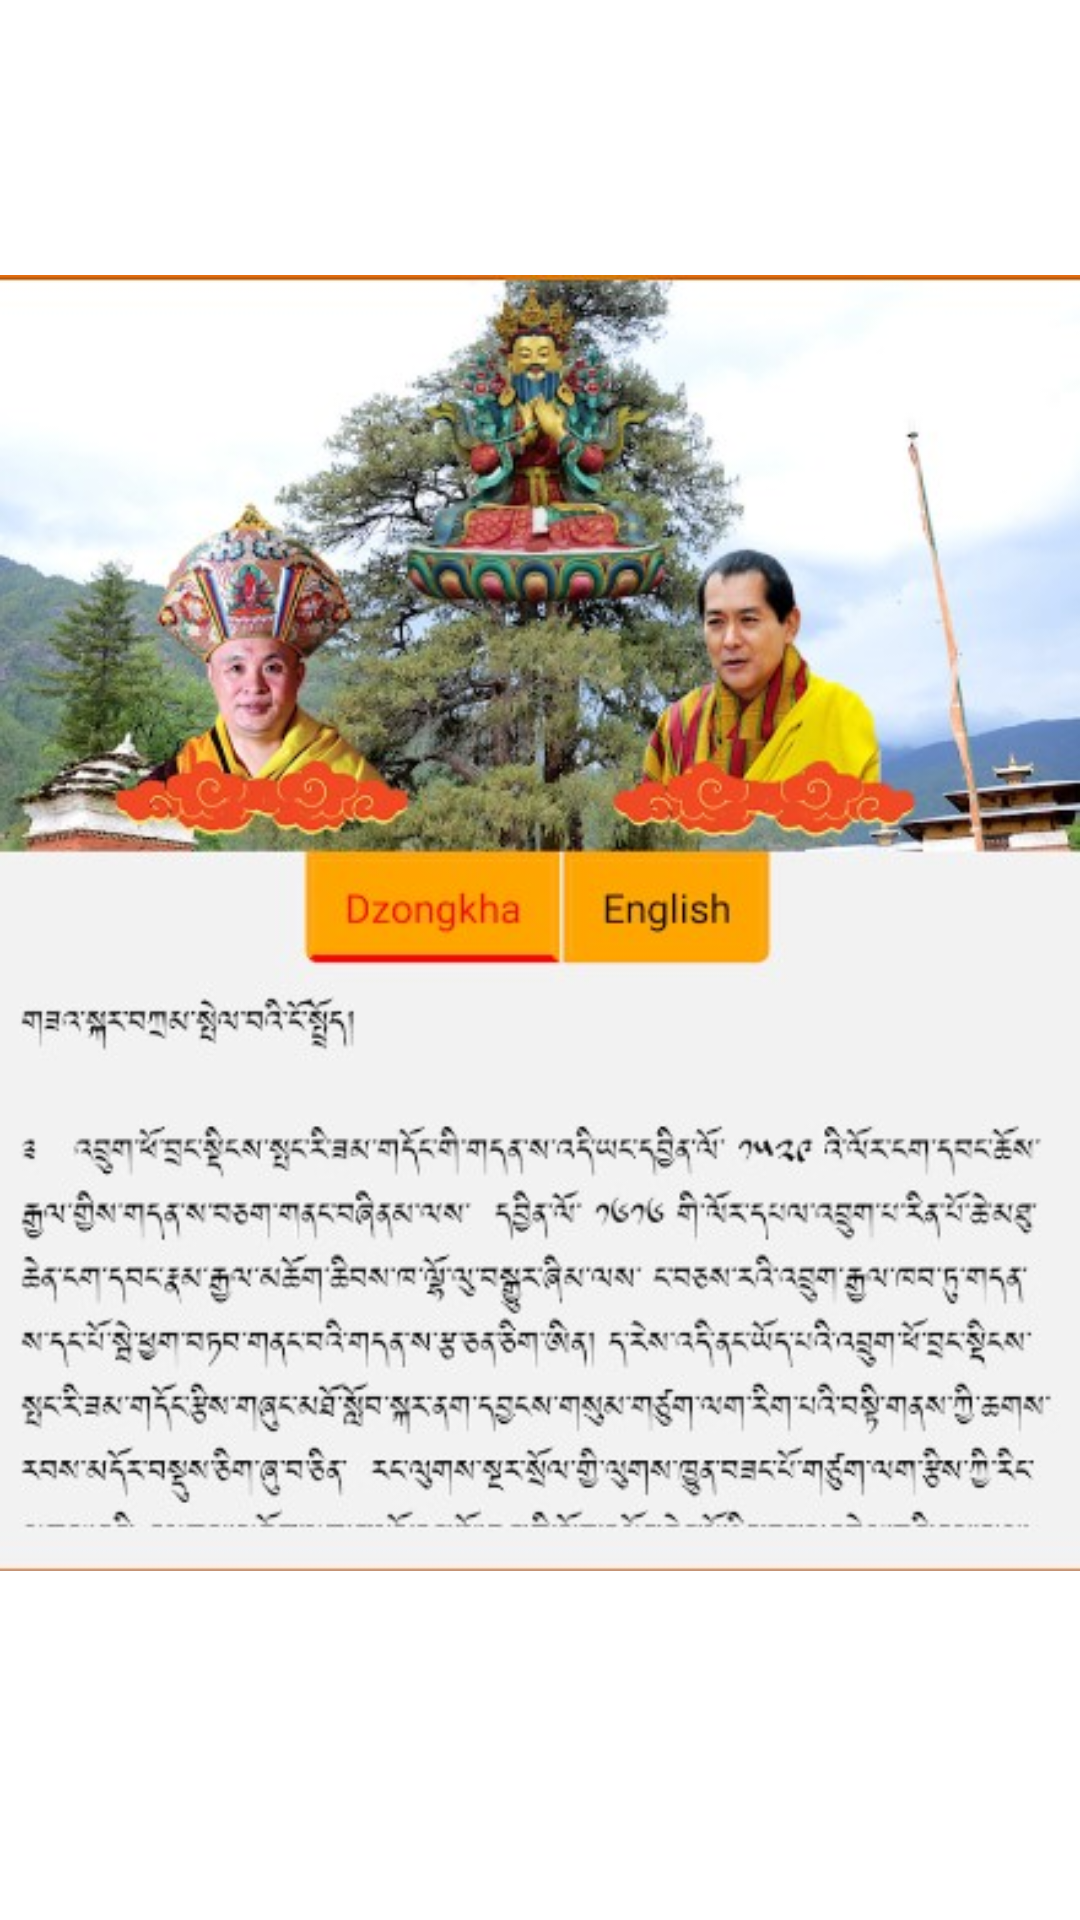

Android layout source for this screen:
<!-- AndroidManifest.xml: application theme Theme.DrukZakarApp -->
<!-- res/layout/fragment_about__us.xml -->
<?xml version="1.0" encoding="utf-8"?>
<FrameLayout xmlns:android="http://schemas.android.com/apk/res/android"
    xmlns:app="http://schemas.android.com/apk/res-auto"
    xmlns:tools="http://schemas.android.com/tools"
    android:layout_width="match_parent"
    android:layout_height="match_parent"
    tools:context=".Tab2_Fragments.About_Us">

    


    <ImageView
        android:id="@+id/imageView8"
        android:layout_width="wrap_content"
        android:layout_height="match_parent"
        android:layout_marginTop="-25dp"
        android:src="@drawable/about_us" />
</FrameLayout>
<!-- resources referenced by this layout -->
<resources>
  <!-- drawable about_us: jpg bitmap (drawable, 82497 bytes) -->
  <style name="Theme.DrukZakarApp" parent="Theme.MaterialComponents.DayNight.DarkActionBar">
          
          <item name="colorPrimary">@color/purple_500</item>
          <item name="colorPrimaryVariant">@color/purple_700</item>
          <item name="colorOnPrimary">@color/white</item>
          
          <item name="colorSecondary">@color/teal_200</item>
          <item name="colorSecondaryVariant">@color/teal_700</item>
          <item name="colorOnSecondary">@color/black</item>
          
          <item name="android:statusBarColor" tools:targetApi="l">?attr/colorPrimaryVariant</item>
          
      </style>
  <!-- not gathered from this repository: default colours our renderer supplied (Android Studio template values) -->
  <color name="purple_500">#FF6200EE</color>
  <color name="purple_700">#FF3700B3</color>
  <color name="teal_200">#FF03DAC5</color>
  <color name="teal_700">#FF018786</color>
  <color name="black">#FF000000</color>
  <color name="white">#FFFFFFFF</color>
</resources>
